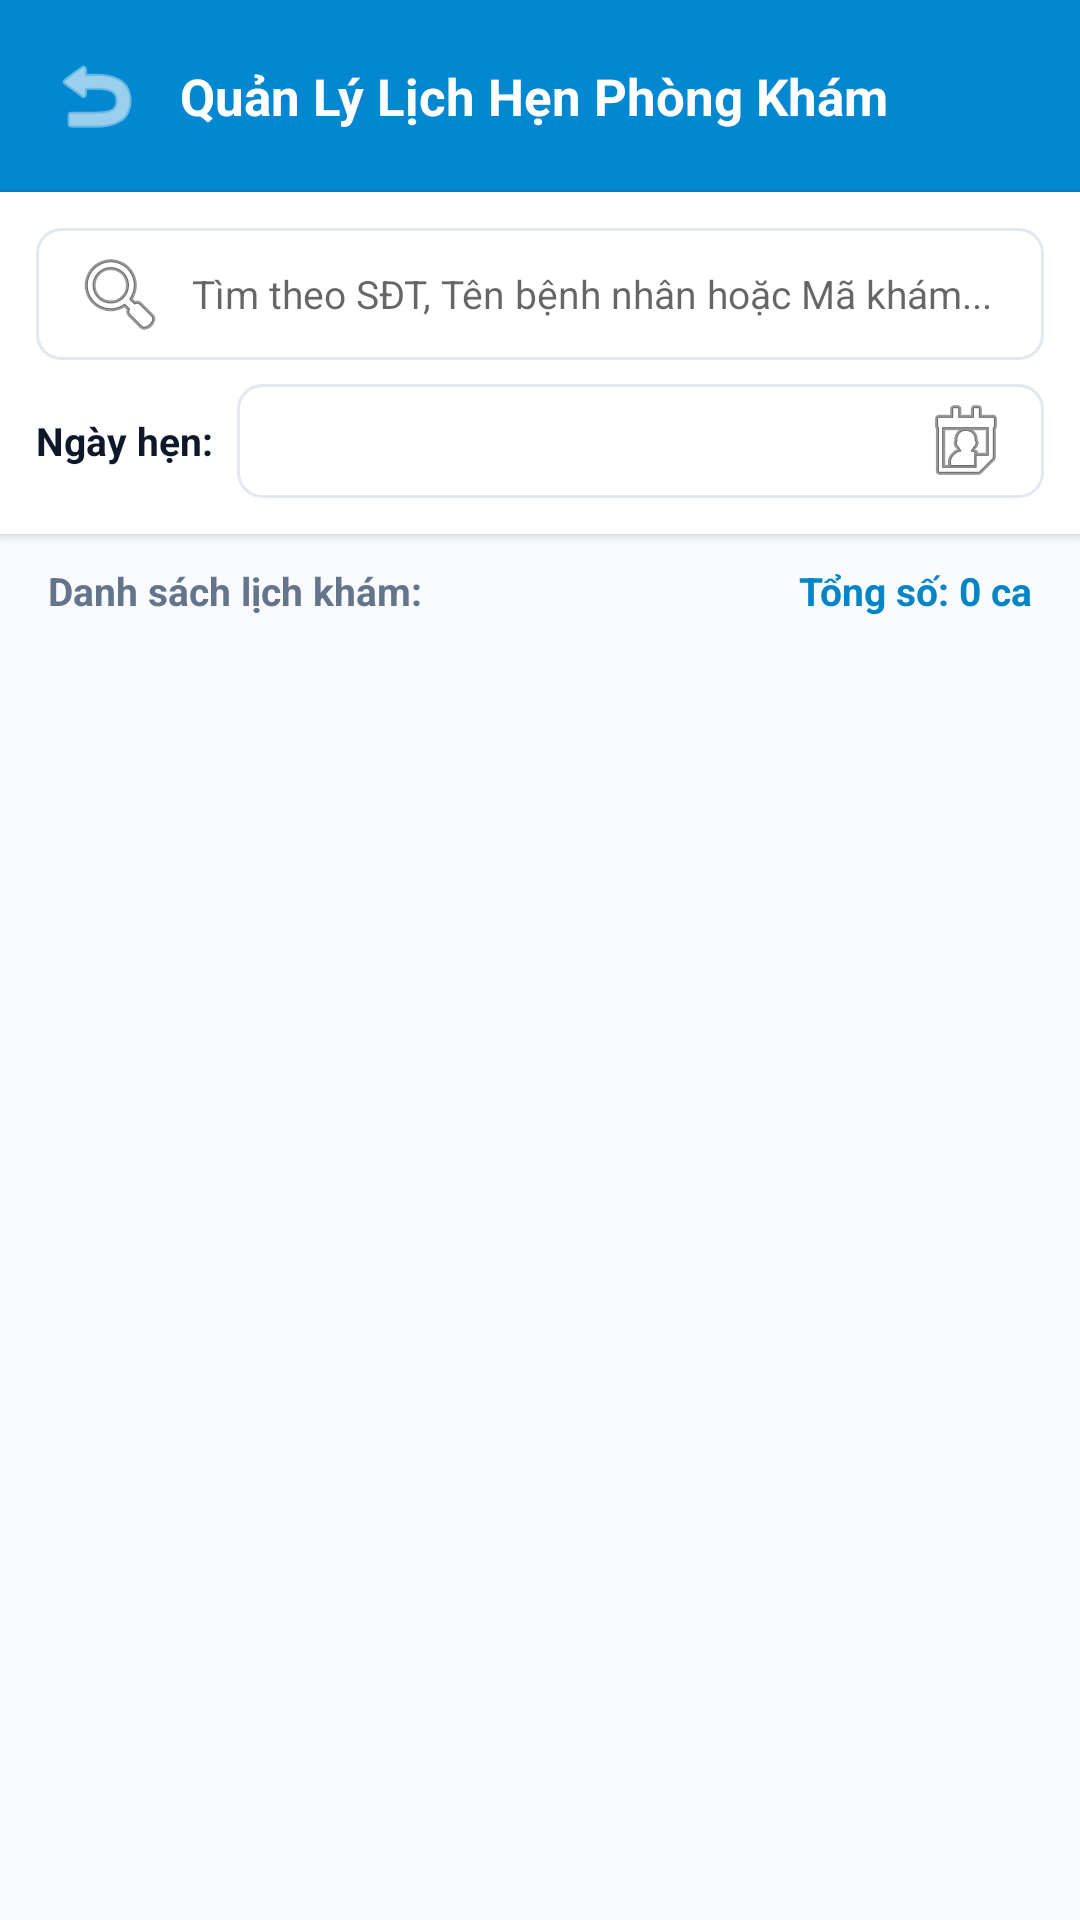

Reconstruct the res/layout file that produces this screen, plus the resources it refers to.
<!-- AndroidManifest.xml: application theme Theme.ClinicApp -->
<!-- res/layout/activity_staff_appointments.xml -->
<?xml version="1.0" encoding="utf-8"?>
<LinearLayout xmlns:android="http://schemas.android.com/apk/res/android"
    xmlns:app="http://schemas.android.com/apk/res-auto"
    android:layout_width="match_parent"
    android:layout_height="match_parent"
    android:background="@color/background"
    android:orientation="vertical">

    
    <LinearLayout
        android:layout_width="match_parent"
        android:layout_height="wrap_content"
        android:background="#0288D1"
        android:orientation="horizontal"
        android:gravity="center_vertical"
        android:padding="16dp">

        <ImageView
            android:id="@+id/ivBack"
            android:layout_width="32dp"
            android:layout_height="32dp"
            android:src="@android:drawable/ic_menu_revert"
            app:tint="@color/white" />

        <TextView
            android:layout_width="0dp"
            android:layout_height="wrap_content"
            android:layout_marginStart="12dp"
            android:layout_weight="1"
            android:text="Quản Lý Lịch Hẹn Phòng Khám"
            android:textColor="@color/white"
            android:textSize="17sp"
            android:textStyle="bold" />
    </LinearLayout>

    
    <LinearLayout
        android:layout_width="match_parent"
        android:layout_height="wrap_content"
        android:background="@color/white"
        android:elevation="2dp"
        android:orientation="vertical"
        android:padding="12dp">

        <EditText
            android:id="@+id/etStaffSearch"
            android:layout_width="match_parent"
            android:layout_height="44dp"
            android:background="@drawable/bg_edit_text"
            android:drawableStart="@android:drawable/ic_menu_search"
            android:drawablePadding="8dp"
            android:hint="Tìm theo SĐT, Tên bệnh nhân hoặc Mã khám..."
            android:inputType="text"
            android:textSize="13sp" />

        <LinearLayout
            android:layout_width="match_parent"
            android:layout_height="wrap_content"
            android:layout_marginTop="8dp"
            android:gravity="center_vertical"
            android:orientation="horizontal">

            <TextView
                android:layout_width="wrap_content"
                android:layout_height="wrap_content"
                android:text="Ngày hẹn:"
                android:textColor="@color/text_primary"
                android:textSize="13sp"
                android:textStyle="bold" />

            <EditText
                android:id="@+id/etStaffDateFilter"
                android:layout_width="0dp"
                android:layout_height="38dp"
                android:layout_marginStart="8dp"
                android:layout_weight="1"
                android:background="@drawable/bg_edit_text"
                android:drawableEnd="@android:drawable/ic_menu_my_calendar"
                android:focusable="false"
                android:paddingHorizontal="10dp"
                android:textSize="13sp" />
        </LinearLayout>
    </LinearLayout>

    <RelativeLayout
        android:layout_width="match_parent"
        android:layout_height="wrap_content"
        android:layout_marginHorizontal="16dp"
        android:layout_marginTop="10dp">

        <TextView
            android:id="@+id/tvStaffQueueTitle"
            android:layout_width="wrap_content"
            android:layout_height="wrap_content"
            android:text="Danh sách lịch khám:"
            android:textColor="@color/text_secondary"
            android:textSize="13sp"
            android:textStyle="bold" />

        <TextView
            android:id="@+id/tvStaffTotalCount"
            android:layout_width="wrap_content"
            android:layout_height="wrap_content"
            android:layout_alignParentEnd="true"
            android:text="Tổng số: 0 ca"
            android:textColor="@color/primary"
            android:textSize="13sp"
            android:textStyle="bold" />
    </RelativeLayout>

    <androidx.recyclerview.widget.RecyclerView
        android:id="@+id/rvStaffAppointments"
        android:layout_width="match_parent"
        android:layout_height="0dp"
        android:layout_weight="1"
        android:layout_marginTop="8dp"
        android:paddingHorizontal="16dp"
        android:paddingBottom="16dp"
        android:clipToPadding="false" />

    <TextView
        android:id="@+id/tvStaffEmptyState"
        android:layout_width="match_parent"
        android:layout_height="0dp"
        android:layout_weight="1"
        android:gravity="center"
        android:padding="24dp"
        android:text="Không có lịch khám nào phù hợp với bộ lọc tìm kiếm."
        android:textColor="@color/text_muted"
        android:textSize="14sp"
        android:visibility="gone" />

</LinearLayout>
<!-- resources referenced by this layout -->
<resources>
  <color name="background">#F8FAFC</color>
  <color name="primary">#0284C7</color>
  <color name="text_muted">#94A3B8</color>
  <color name="text_primary">#0F172A</color>
  <color name="text_secondary">#64748B</color>
  <color name="white">#FFFFFFFF</color>
  <!-- drawable bg_edit_text (drawable) -->
  <?xml version="1.0" encoding="utf-8"?>
  <shape xmlns:android="http://schemas.android.com/apk/res/android">
      <solid android:color="@color/white" />
      <stroke android:width="1dp" android:color="@color/border_color" />
      <corners android:radius="8dp" />
      <padding android:left="12dp" android:top="10dp" android:right="12dp" android:bottom="10dp" />
  </shape>
  <style name="Theme.ClinicApp" parent="Theme.MaterialComponents.Light.NoActionBar">
          
          <item name="colorPrimary">@color/primary</item>
          <item name="colorPrimaryVariant">@color/primary_dark</item>
          <item name="colorOnPrimary">@color/white</item>
          
          <item name="colorSecondary">@color/accent</item>
          <item name="colorSecondaryVariant">@color/accent</item>
          <item name="colorOnSecondary">@color/white</item>
          
          <item name="android:statusBarColor">@color/primary_dark</item>
          
          <item name="android:windowBackground">@color/background</item>
      </style>
  <color name="border_color">#E2E8F0</color>
  <color name="primary_dark">#0369A1</color>
  <color name="accent">#0D9488</color>
</resources>
